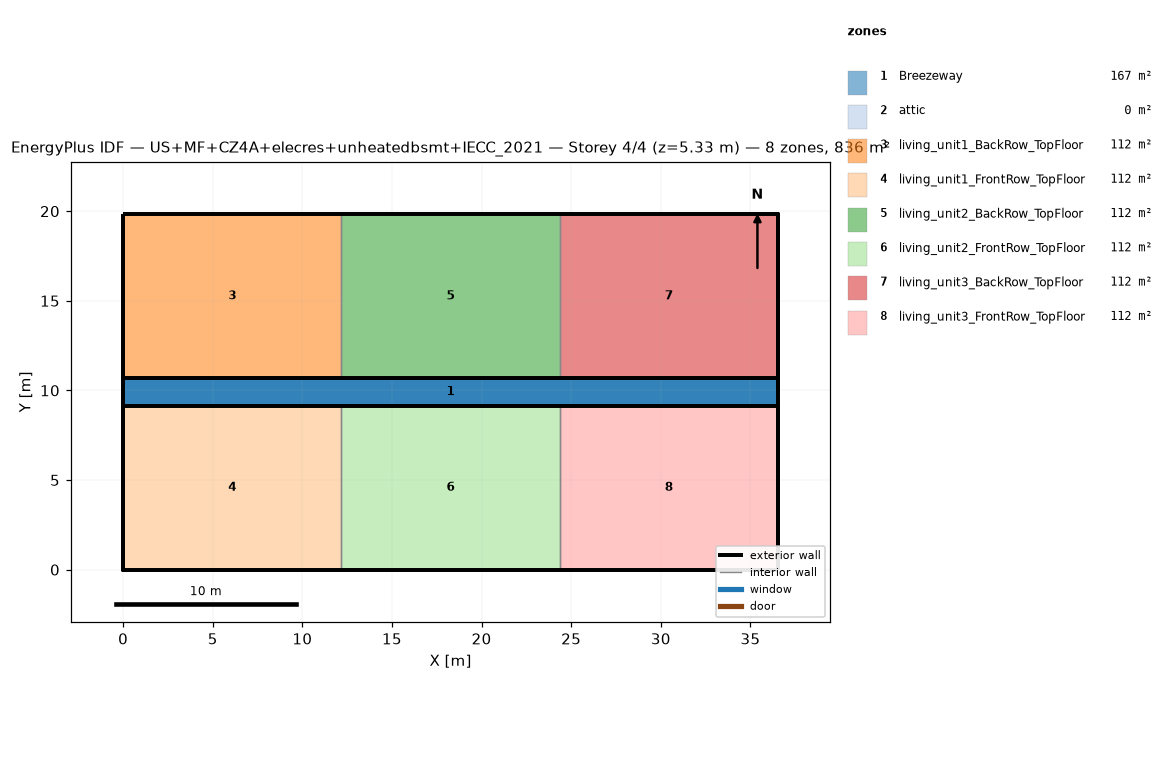
=== STOREY PLAN SPEC (per zone: floor XY polygon, exterior-wall plan segments, windows/doors) ===
zone 1: Breezeway  (167.0 m²)
  floor: (36.54, 9.16) (0.00, 9.16) (0.00, 10.68) (36.54, 10.68)
  floor: (36.54, 9.16) (0.00, 9.16) (0.00, 10.68) (36.54, 10.68)
  floor: (36.54, 9.16) (0.00, 9.16) (0.00, 10.68) (36.54, 10.68)
zone 2: attic  (0.0 m²)
  exterior wall: (36.54, 0.00) – (36.54, 19.84) – (36.54, 9.92)  [29.8 m]
  exterior wall: (0.00, 19.84) – (0.00, 0.00) – (0.00, 9.92)  [29.8 m]
zone 3: living_unit1_BackRow_TopFloor  (111.5 m²)
  floor: (12.18, 10.68) (0.00, 10.68) (0.00, 19.84) (12.18, 19.84)
  exterior wall: (12.18, 19.84) – (0.00, 19.84)  [12.2 m]
  exterior wall: (0.00, 19.84) – (0.00, 10.68)  [9.2 m]
  exterior wall: (0.00, 10.68) – (12.18, 10.68)  [12.2 m]
  interior walls: 1
zone 4: living_unit1_FrontRow_TopFloor  (111.5 m²)
  floor: (12.18, 0.00) (0.00, 0.00) (0.00, 9.16) (12.18, 9.16)
  exterior wall: (0.00, 0.00) – (12.18, 0.00)  [12.2 m]
  exterior wall: (0.00, 9.16) – (0.00, 0.00)  [9.2 m]
  exterior wall: (12.18, 9.16) – (0.00, 9.16)  [12.2 m]
  interior walls: 1
zone 5: living_unit2_BackRow_TopFloor  (111.5 m²)
  floor: (24.36, 10.68) (12.18, 10.68) (12.18, 19.84) (24.36, 19.84)
  exterior wall: (12.18, 10.68) – (24.36, 10.68)  [12.2 m]
  exterior wall: (24.36, 19.84) – (12.18, 19.84)  [12.2 m]
  interior walls: 2
zone 6: living_unit2_FrontRow_TopFloor  (111.5 m²)
  floor: (24.36, 0.00) (12.18, 0.00) (12.18, 9.16) (24.36, 9.16)
  exterior wall: (12.18, 0.00) – (24.36, 0.00)  [12.2 m]
  exterior wall: (24.36, 9.16) – (12.18, 9.16)  [12.2 m]
  interior walls: 2
zone 7: living_unit3_BackRow_TopFloor  (111.5 m²)
  floor: (36.54, 10.68) (24.36, 10.68) (24.36, 19.84) (36.54, 19.84)
  exterior wall: (36.54, 10.68) – (36.54, 19.84)  [9.2 m]
  exterior wall: (36.54, 19.84) – (24.36, 19.84)  [12.2 m]
  exterior wall: (24.36, 10.68) – (36.54, 10.68)  [12.2 m]
  interior walls: 1
zone 8: living_unit3_FrontRow_TopFloor  (111.5 m²)
  floor: (36.54, 0.00) (24.36, 0.00) (24.36, 9.16) (36.54, 9.16)
  exterior wall: (24.36, 0.00) – (36.54, 0.00)  [12.2 m]
  exterior wall: (36.54, 0.00) – (36.54, 9.16)  [9.2 m]
  exterior wall: (36.54, 9.16) – (24.36, 9.16)  [12.2 m]
  interior walls: 1

=== DERIVED (storey summary) ===
Building: US+MF+CZ4A+elecres+unheatedbsmt+IECC_2021
Storey: 4 of 4  (floor level z = 5.33 m)
Storey gross floor area: 836.2 m²
Zones on this storey: 8
  - Breezeway: floor 167.0 m²
  - attic: floor 0.0 m²; exterior wall 59.5 m (81.9 m²); WWR 0.0%
  - living_unit1_BackRow_TopFloor: floor 111.5 m²; exterior wall 33.5 m (86.9 m²); WWR 0.0%
  - living_unit1_FrontRow_TopFloor: floor 111.5 m²; exterior wall 33.5 m (86.9 m²); WWR 0.0%
  - living_unit2_BackRow_TopFloor: floor 111.5 m²; exterior wall 24.4 m (63.1 m²); WWR 0.0%
  - living_unit2_FrontRow_TopFloor: floor 111.5 m²; exterior wall 24.4 m (63.1 m²); WWR 0.0%
  - living_unit3_BackRow_TopFloor: floor 111.5 m²; exterior wall 33.5 m (86.9 m²); WWR 0.0%
  - living_unit3_FrontRow_TopFloor: floor 111.5 m²; exterior wall 33.5 m (86.9 m²); WWR 0.0%
Zone adjacency (shared interzone walls):
  - living_unit1_BackRow_TopFloor ↔ living_unit2_BackRow_TopFloor
  - living_unit1_FrontRow_TopFloor ↔ living_unit2_FrontRow_TopFloor
  - living_unit2_BackRow_TopFloor ↔ living_unit3_BackRow_TopFloor
  - living_unit2_FrontRow_TopFloor ↔ living_unit3_FrontRow_TopFloor